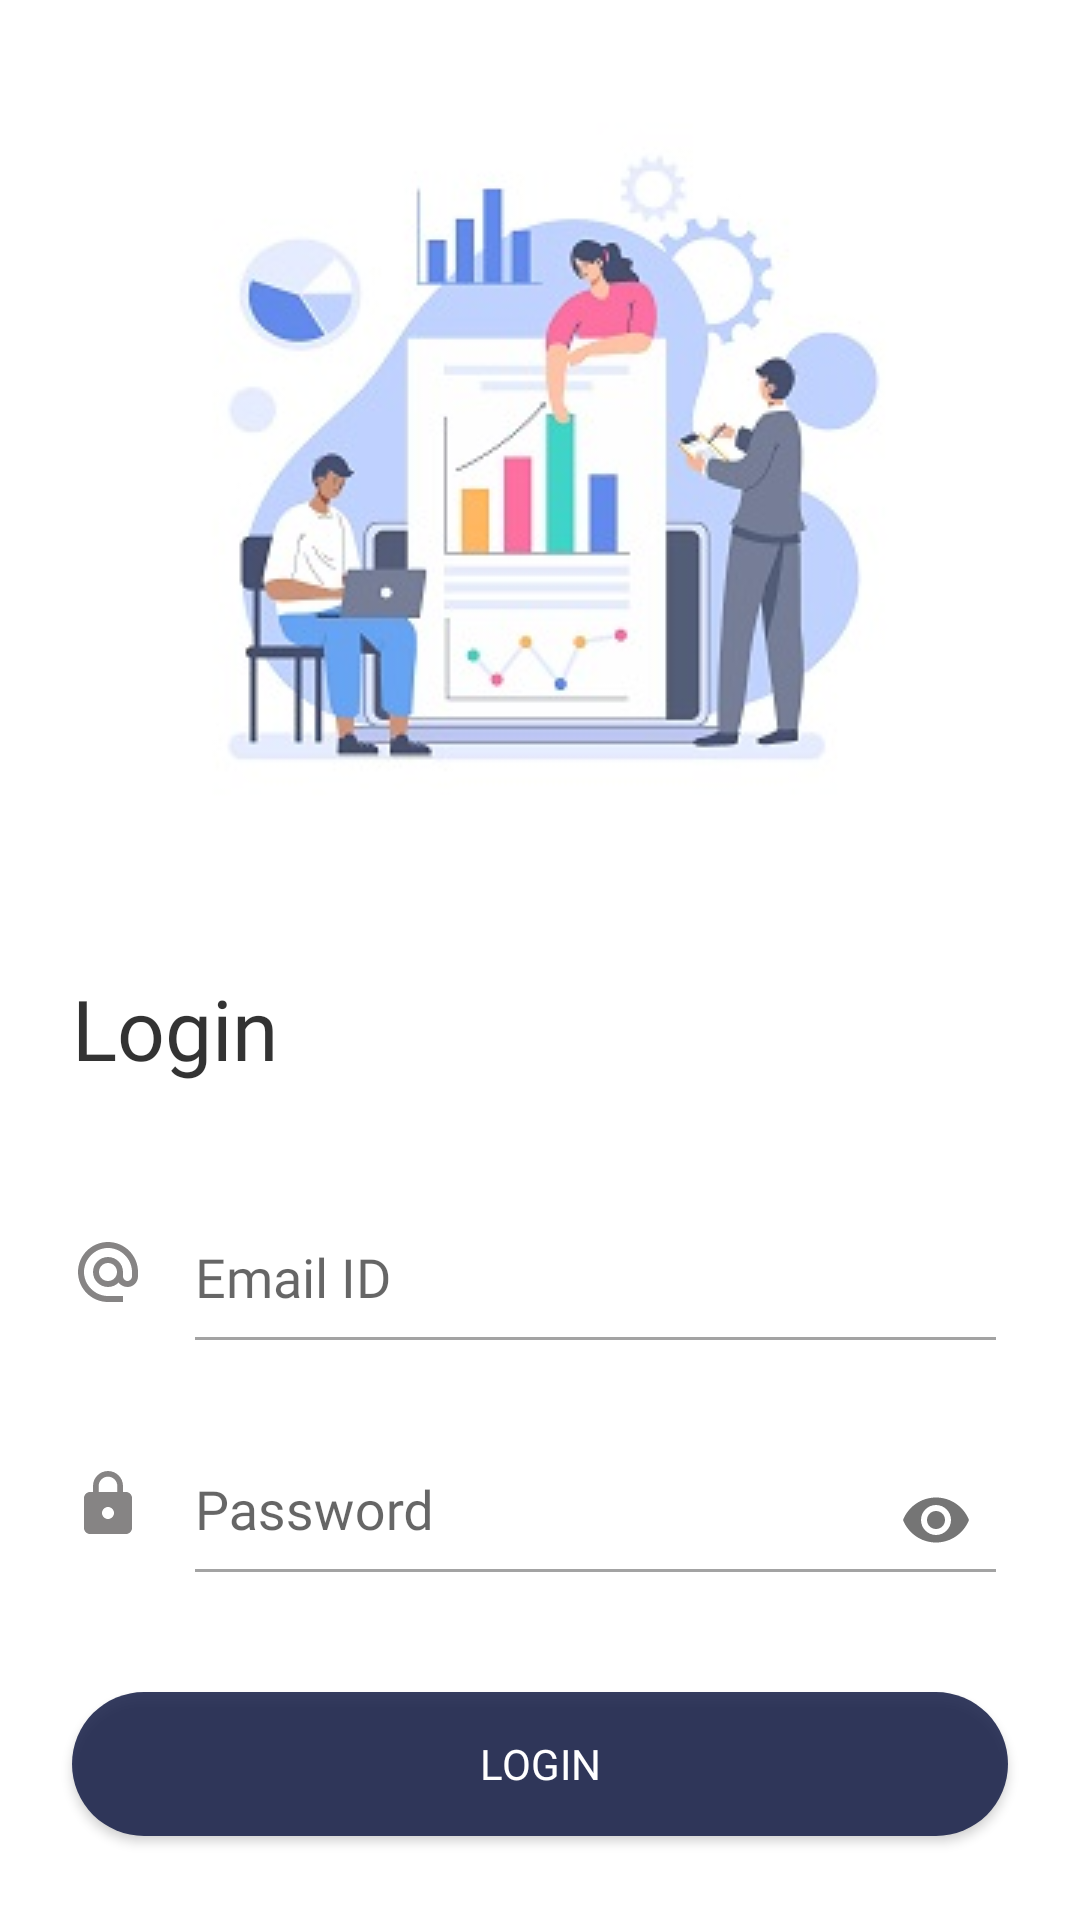

Reconstruct the res/layout file that produces this screen, plus the resources it refers to.
<!-- AndroidManifest.xml: application theme Theme.BisnisUMKM -->
<!-- res/layout/activity_login.xml -->
<?xml version="1.0" encoding="utf-8"?>
<androidx.constraintlayout.widget.ConstraintLayout xmlns:android="http://schemas.android.com/apk/res/android"
    xmlns:app="http://schemas.android.com/apk/res-auto"
    xmlns:tools="http://schemas.android.com/tools"
    android:layout_width="match_parent"
    android:layout_height="match_parent"
    android:background="@color/white"
    tools:context=".presentation.login.login.activity.LoginActivity">

    <ImageView
        android:id="@+id/bg_login"
        android:layout_width="match_parent"
        android:layout_height="300dp"
        app:layout_constraintEnd_toEndOf="parent"
        app:layout_constraintStart_toStartOf="parent"
        app:layout_constraintTop_toTopOf="parent"
        android:scaleType="center"
        android:src="@drawable/bg_login_produsen" />

    <TextView
        android:id="@+id/tv_title_login"
        android:layout_width="wrap_content"
        android:layout_height="wrap_content"
        android:layout_marginTop="24dp"
        android:text="Login"
        android:layout_marginStart="24dp"
        android:textSize="28sp"
        android:alpha="0.8"
        android:fontFamily="@font/roboto_bold"
        android:textColor="@color/black"
        app:layout_constraintStart_toStartOf="parent"
        app:layout_constraintTop_toBottomOf="@+id/bg_login" />

    <LinearLayout
        android:id="@+id/ly_input"
        android:layout_width="match_parent"
        android:layout_height="wrap_content"
        android:orientation="vertical"
        android:layout_margin="24dp"
        app:layout_constraintEnd_toEndOf="parent"
        app:layout_constraintStart_toStartOf="parent"
        app:layout_constraintTop_toBottomOf="@+id/tv_title_login">

       <LinearLayout
           android:layout_width="match_parent"
           android:layout_height="wrap_content"
           android:layout_marginTop="8dp"
           android:layout_marginBottom="8dp"
           android:orientation="horizontal">

           <ImageView
               android:layout_width="wrap_content"
               android:layout_height="wrap_content"
               android:layout_gravity="center"
               android:src="@drawable/ic_mail"/>

           <com.google.android.material.textfield.TextInputLayout
               android:id="@+id/tl_email"
               android:layout_width="match_parent"
               android:layout_height="wrap_content"
               android:hint="Email ID"
               android:layout_marginStart="13dp">

               <com.google.android.material.textfield.TextInputEditText
                   android:id="@+id/et_email"
                   android:layout_width="match_parent"
                   android:layout_height="wrap_content"
                   android:paddingBottom="16dp"
                   android:fontFamily="@font/roboto"
                   android:textColor="@color/black"
                   android:alpha="0.6"/>

           </com.google.android.material.textfield.TextInputLayout>

       </LinearLayout>

        <LinearLayout
            android:layout_width="match_parent"
            android:layout_height="wrap_content"
            android:layout_marginTop="8dp"
            android:layout_marginBottom="8dp"
            android:orientation="horizontal">

            <ImageView
                android:layout_width="wrap_content"
                android:layout_height="wrap_content"
                android:layout_gravity="center"
                android:src="@drawable/ic_lock"/>

            <com.google.android.material.textfield.TextInputLayout
                android:id="@+id/tl_password"
                android:layout_width="match_parent"
                android:layout_height="wrap_content"
                app:passwordToggleEnabled="true"
                android:hint="Password"
                android:layout_marginStart="13dp">

                <com.google.android.material.textfield.TextInputEditText
                    android:id="@+id/et_password"
                    android:layout_width="match_parent"
                    android:layout_height="wrap_content"
                    android:paddingBottom="16dp"
                    android:inputType="textPassword"
                    android:fontFamily="@font/roboto"
                    android:textColor="@color/black"
                    android:alpha="0.6"/>

            </com.google.android.material.textfield.TextInputLayout>

        </LinearLayout>

    </LinearLayout>

    <Button
        android:id="@+id/btn_login"
        android:layout_width="match_parent"
        android:layout_height="wrap_content"
        android:layout_marginTop="24dp"
        android:layout_marginStart="24dp"
        android:layout_marginEnd="24dp"
        android:background="@drawable/button_corner_rounded"
        android:fontFamily="@font/roboto_bold"
        android:text="Login"
        android:textColor="@color/white"
        android:textSize="14sp"
        app:layout_constraintTop_toBottomOf="@+id/ly_input" />

    <LinearLayout
        android:id="@+id/linearLayout"
        android:layout_width="match_parent"
        android:layout_height="wrap_content"
        android:layout_gravity="center"
        android:layout_marginStart="24dp"
        android:layout_marginTop="24dp"
        android:layout_marginEnd="24dp"
        android:gravity="center"
        android:orientation="horizontal"
        android:weightSum="7"
        app:layout_constraintEnd_toEndOf="parent"
        app:layout_constraintStart_toStartOf="parent"
        app:layout_constraintTop_toBottomOf="@+id/btn_login">

        <View
            android:layout_width="match_parent"
            android:layout_height="1dp"
            android:layout_weight="1"
            android:alpha="0.5"
            android:background="@android:color/darker_gray" />

        <TextView
            android:layout_width="match_parent"
            android:layout_height="wrap_content"
            android:layout_weight="3"
            android:alpha="0.4"
            android:gravity="center"
            android:text="Or"
            android:textColor="@color/black" />

        <View
            android:layout_width="match_parent"
            android:layout_height="1dp"
            android:layout_weight="1"
            android:alpha="0.5"
            android:background="@android:color/darker_gray" />

    </LinearLayout>


    <TextView
        android:id="@+id/tv_new"
        android:layout_width="wrap_content"
        android:layout_height="wrap_content"
        android:text="New to Partner?"
        android:layout_marginTop="16dp"
        android:layout_marginRight="53dp"
        app:layout_constraintEnd_toEndOf="@+id/linearLayout"
        app:layout_constraintStart_toStartOf="@+id/linearLayout"
        app:layout_constraintTop_toBottomOf="@+id/linearLayout" />

    <TextView
        android:id="@+id/tv_register"
        android:layout_width="wrap_content"
        android:layout_height="wrap_content"
        android:text="Register"
        android:layout_marginStart="4dp"
        android:textColor="#3138AA"
        android:fontFamily="@font/roboto_bold"
        app:layout_constraintBottom_toBottomOf="@+id/tv_new"
        app:layout_constraintStart_toEndOf="@+id/tv_new"
        app:layout_constraintTop_toTopOf="@+id/tv_new" />

    <ProgressBar
        android:id="@+id/pb_loading"
        android:layout_width="wrap_content"
        android:layout_height="wrap_content"
        android:visibility="gone"
        app:layout_constraintBottom_toBottomOf="parent"
        app:layout_constraintEnd_toEndOf="parent"
        app:layout_constraintStart_toStartOf="parent"
        app:layout_constraintTop_toTopOf="parent" />

</androidx.constraintlayout.widget.ConstraintLayout>
<!-- resources referenced by this layout -->
<resources>
  <color name="black">#FF000000</color>
  <color name="white">#FFFFFFFF</color>
  <!-- drawable bg_login_produsen: jpg bitmap (drawable, 18491 bytes) -->
  <!-- drawable button_corner_rounded (drawable) -->
  <?xml version="1.0" encoding="utf-8"?>
  <shape xmlns:android="http://schemas.android.com/apk/res/android">
      <corners android:radius="24dp"/>
      <solid android:color="@color/button_color"/>
  </shape>
  <!-- drawable ic_lock (drawable) -->
  <vector android:height="24dp" android:tint="#868484"
      android:viewportHeight="24" android:viewportWidth="24"
      android:width="24dp" xmlns:android="http://schemas.android.com/apk/res/android">
      <path android:fillColor="@android:color/white" android:pathData="M18,8h-1L17,6c0,-2.76 -2.24,-5 -5,-5S7,3.24 7,6v2L6,8c-1.1,0 -2,0.9 -2,2v10c0,1.1 0.9,2 2,2h12c1.1,0 2,-0.9 2,-2L20,10c0,-1.1 -0.9,-2 -2,-2zM12,17c-1.1,0 -2,-0.9 -2,-2s0.9,-2 2,-2 2,0.9 2,2 -0.9,2 -2,2zM15.1,8L8.9,8L8.9,6c0,-1.71 1.39,-3.1 3.1,-3.1 1.71,0 3.1,1.39 3.1,3.1v2z"/>
  </vector>
  <!-- drawable ic_mail (drawable) -->
  <vector android:height="24dp" android:tint="#868484"
      android:viewportHeight="24" android:viewportWidth="24"
      android:width="24dp" xmlns:android="http://schemas.android.com/apk/res/android">
      <path android:fillColor="@android:color/white" android:pathData="M12,2C6.48,2 2,6.48 2,12s4.48,10 10,10h5v-2h-5c-4.34,0 -8,-3.66 -8,-8s3.66,-8 8,-8 8,3.66 8,8v1.43c0,0.79 -0.71,1.57 -1.5,1.57s-1.5,-0.78 -1.5,-1.57L17,12c0,-2.76 -2.24,-5 -5,-5s-5,2.24 -5,5 2.24,5 5,5c1.38,0 2.64,-0.56 3.54,-1.47 0.65,0.89 1.77,1.47 2.96,1.47 1.97,0 3.5,-1.6 3.5,-3.57L22,12c0,-5.52 -4.48,-10 -10,-10zM12,15c-1.66,0 -3,-1.34 -3,-3s1.34,-3 3,-3 3,1.34 3,3 -1.34,3 -3,3z"/>
  </vector>
  <style name="Theme.BisnisUMKM" parent="Theme.AppCompat.Light.NoActionBar.FullScreen">
          
          <item name="colorPrimary">@color/purple_500</item>
          <item name="colorPrimaryVariant">@color/purple_700</item>
          <item name="colorOnPrimary">@color/white</item>
          
          <item name="colorSecondary">@color/teal_200</item>
          <item name="colorSecondaryVariant">@color/teal_700</item>
          <item name="colorOnSecondary">@color/black</item>
          
          <item name="android:statusBarColor" tools:targetApi="l">?attr/colorPrimaryVariant</item>
          
      </style>
  <color name="button_color">#DF182048</color>
  <style name="Theme.AppCompat.Light.NoActionBar.FullScreen" parent="@style/Theme.AppCompat.Light.NoActionBar">
          <item name="android:windowNoTitle">true</item>
          <item name="android:windowActionBar">false</item>
          <item name="android:windowFullscreen">true</item>
          <item name="android:windowContentOverlay">@null</item>
      </style>
  <color name="purple_500">#FF6200EE</color>
  <color name="purple_700">#FF3700B3</color>
  <color name="teal_200">#FF03DAC5</color>
  <color name="teal_700">#FF018786</color>
</resources>
